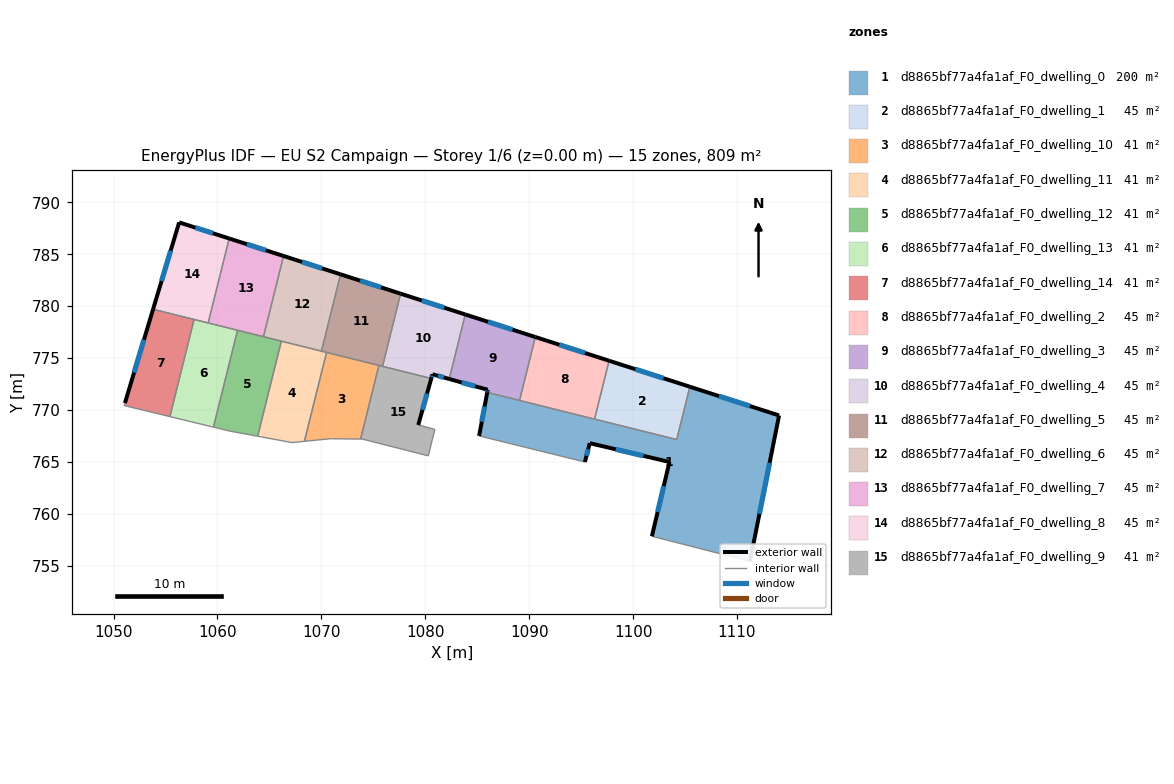
=== STOREY PLAN SPEC (per zone: floor XY polygon, exterior-wall plan segments, windows/doors) ===
zone 1: d8865bf77a4fa1af_F0_dwelling_0  (200.4 m²)
  floor: (1114.05, 769.48) (1111.25, 755.44) (1101.81, 757.85) (1103.50, 765.00) (1095.83, 766.81) (1095.36, 765.00) (1085.18, 767.51) (1085.96, 771.70) (1104.20, 767.16) (1105.46, 772.25)
  exterior wall: (1103.50, 765.00) – (1101.81, 757.85)  [7.3 m]
    window: (1102.95, 762.68) – (1102.36, 760.18)  [2.7 m²]
  exterior wall: (1095.83, 766.81) – (1103.50, 765.00)  [7.9 m]
    window: (1098.33, 766.22) – (1101.01, 765.59)  [2.9 m²]
  exterior wall: (1095.36, 765.00) – (1095.83, 766.81)  [1.9 m]
    window: (1095.51, 765.59) – (1095.68, 766.22)  [0.7 m²]
  exterior wall: (1085.96, 771.70) – (1085.18, 767.51)  [4.3 m]
    window: (1085.71, 770.34) – (1085.44, 768.87)  [1.6 m²]
  exterior wall: (1114.05, 769.48) – (1105.46, 772.25)  [9.0 m]
    window: (1111.26, 770.38) – (1108.26, 771.35)  [3.3 m²]
  exterior wall: (1111.25, 755.44) – (1114.05, 769.48)  [14.3 m]
    window: (1112.16, 760.01) – (1113.14, 764.92)  [5.2 m²]
  interior walls: 6
zone 2: d8865bf77a4fa1af_F0_dwelling_1  (44.9 m²)
  floor: (1105.46, 772.25) (1104.20, 767.16) (1096.29, 769.13) (1097.69, 774.75)
  exterior wall: (1105.46, 772.25) – (1097.69, 774.75)  [8.2 m]
    window: (1102.93, 773.06) – (1100.22, 773.93)  [3.0 m²]
  interior walls: 3
zone 3: d8865bf77a4fa1af_F0_dwelling_10  (41.5 m²)
  floor: (1075.54, 774.30) (1073.77, 767.21) (1070.89, 767.24) (1068.37, 766.99) (1070.50, 775.55)
  interior walls: 5
zone 4: d8865bf77a4fa1af_F0_dwelling_11  (41.5 m²)
  floor: (1070.50, 775.55) (1068.37, 766.99) (1067.17, 766.87) (1064.25, 767.41) (1063.87, 767.48) (1066.15, 776.63)
  interior walls: 7
zone 5: d8865bf77a4fa1af_F0_dwelling_12  (41.5 m²)
  floor: (1066.15, 776.63) (1063.87, 767.48) (1061.29, 767.95) (1059.61, 768.36) (1061.93, 777.68)
  interior walls: 6
zone 6: d8865bf77a4fa1af_F0_dwelling_13  (41.5 m²)
  floor: (1061.93, 777.68) (1059.61, 768.36) (1055.42, 769.37) (1057.75, 778.72)
  interior walls: 5
zone 7: d8865bf77a4fa1af_F0_dwelling_14  (41.5 m²)
  floor: (1057.75, 778.72) (1055.42, 769.37) (1051.02, 770.43) (1051.09, 770.67) (1053.80, 779.71)
  exterior wall: (1053.80, 779.71) – (1051.09, 770.67)  [9.4 m]
    window: (1052.92, 776.77) – (1051.97, 773.61)  [3.5 m²]
  interior walls: 4
zone 8: d8865bf77a4fa1af_F0_dwelling_2  (44.9 m²)
  floor: (1097.69, 774.75) (1096.29, 769.13) (1089.07, 770.93) (1090.59, 777.03)
  exterior wall: (1097.69, 774.75) – (1090.59, 777.03)  [7.5 m]
    window: (1095.38, 775.49) – (1092.90, 776.29)  [2.7 m²]
  interior walls: 3
zone 9: d8865bf77a4fa1af_F0_dwelling_3  (44.9 m²)
  floor: (1090.59, 777.03) (1089.07, 770.93) (1085.96, 771.70) (1086.01, 771.95) (1082.31, 772.99) (1083.85, 779.20)
  exterior wall: (1086.01, 771.95) – (1085.96, 771.70)  [0.3 m]
    window: (1086.00, 771.87) – (1085.98, 771.78)  [0.1 m²]
  exterior wall: (1082.31, 772.99) – (1086.01, 771.95)  [3.8 m]
    window: (1083.51, 772.65) – (1084.81, 772.29)  [1.4 m²]
  exterior wall: (1090.59, 777.03) – (1083.85, 779.20)  [7.1 m]
    window: (1088.40, 777.74) – (1086.04, 778.49)  [2.6 m²]
  interior walls: 3
zone 10: d8865bf77a4fa1af_F0_dwelling_4  (44.9 m²)
  floor: (1083.85, 779.20) (1082.31, 772.99) (1080.69, 773.44) (1080.58, 773.04) (1075.89, 774.21) (1077.63, 781.20)
  exterior wall: (1083.85, 779.20) – (1077.63, 781.20)  [6.5 m]
    window: (1081.83, 779.85) – (1079.65, 780.55)  [2.4 m²]
  exterior wall: (1080.69, 773.44) – (1082.31, 772.99)  [1.7 m]
    window: (1081.22, 773.30) – (1081.78, 773.14)  [0.6 m²]
  exterior wall: (1080.58, 773.04) – (1080.69, 773.44)  [0.4 m]
    window: (1080.62, 773.17) – (1080.66, 773.31)  [0.2 m²]
  interior walls: 3
zone 11: d8865bf77a4fa1af_F0_dwelling_5  (44.9 m²)
  floor: (1077.63, 781.20) (1075.89, 774.21) (1070.01, 775.67) (1071.85, 783.06)
  exterior wall: (1077.63, 781.20) – (1071.85, 783.06)  [6.1 m]
    window: (1075.75, 781.81) – (1073.73, 782.46)  [2.2 m²]
  interior walls: 5
zone 12: d8865bf77a4fa1af_F0_dwelling_6  (44.9 m²)
  floor: (1071.85, 783.06) (1070.01, 775.67) (1064.43, 777.06) (1066.36, 784.83)
  exterior wall: (1071.85, 783.06) – (1066.36, 784.83)  [5.8 m]
    window: (1070.06, 783.64) – (1068.14, 784.26)  [2.1 m²]
  interior walls: 4
zone 13: d8865bf77a4fa1af_F0_dwelling_7  (44.9 m²)
  floor: (1066.36, 784.83) (1064.43, 777.06) (1059.10, 778.39) (1061.12, 786.51)
  exterior wall: (1066.36, 784.83) – (1061.12, 786.51)  [5.5 m]
    window: (1064.66, 785.38) – (1062.83, 785.97)  [2.0 m²]
  interior walls: 4
zone 14: d8865bf77a4fa1af_F0_dwelling_8  (44.9 m²)
  floor: (1061.12, 786.51) (1059.10, 778.39) (1053.80, 779.71) (1056.31, 788.06)
  exterior wall: (1056.31, 788.06) – (1053.80, 779.71)  [8.7 m]
    window: (1055.50, 785.34) – (1054.62, 782.42)  [3.2 m²]
  exterior wall: (1061.12, 786.51) – (1056.31, 788.06)  [5.1 m]
    window: (1059.56, 787.02) – (1057.88, 787.56)  [1.9 m²]
  interior walls: 3
zone 15: d8865bf77a4fa1af_F0_dwelling_9  (41.5 m²)
  floor: (1080.58, 773.04) (1079.32, 768.56) (1080.92, 768.14) (1080.29, 765.59) (1073.96, 767.20) (1073.77, 767.21) (1075.54, 774.30)
  exterior wall: (1079.32, 768.56) – (1080.58, 773.04)  [4.7 m]
    window: (1079.73, 770.02) – (1080.17, 771.58)  [1.7 m²]
  interior walls: 7

=== DERIVED (storey summary) ===
Building: EU S2 Campaign
Storey: 1 of 6  (floor level z = 0.00 m)
Storey gross floor area: 808.7 m²
Zones on this storey: 15
  - d8865bf77a4fa1af_F0_dwelling_0: floor 200.4 m²; exterior wall 44.7 m (134.1 m²); 6 window(s) 16.4 m²; WWR 12.2%
  - d8865bf77a4fa1af_F0_dwelling_1: floor 44.9 m²; exterior wall 8.2 m (24.5 m²); 1 window(s) 3.0 m²; WWR 12.2%
  - d8865bf77a4fa1af_F0_dwelling_10: floor 41.5 m²
  - d8865bf77a4fa1af_F0_dwelling_11: floor 41.5 m²
  - d8865bf77a4fa1af_F0_dwelling_12: floor 41.5 m²
  - d8865bf77a4fa1af_F0_dwelling_13: floor 41.5 m²
  - d8865bf77a4fa1af_F0_dwelling_14: floor 41.5 m²; exterior wall 9.4 m (28.3 m²); 1 window(s) 3.5 m²; WWR 12.2%
  - d8865bf77a4fa1af_F0_dwelling_2: floor 44.9 m²; exterior wall 7.5 m (22.4 m²); 1 window(s) 2.7 m²; WWR 12.2%
  - d8865bf77a4fa1af_F0_dwelling_3: floor 44.9 m²; exterior wall 11.2 m (33.6 m²); 3 window(s) 4.1 m²; WWR 12.2%
  - d8865bf77a4fa1af_F0_dwelling_4: floor 44.9 m²; exterior wall 8.6 m (25.9 m²); 3 window(s) 3.2 m²; WWR 12.2%
  - d8865bf77a4fa1af_F0_dwelling_5: floor 44.9 m²; exterior wall 6.1 m (18.2 m²); 1 window(s) 2.2 m²; WWR 12.2%
  - d8865bf77a4fa1af_F0_dwelling_6: floor 44.9 m²; exterior wall 5.8 m (17.3 m²); 1 window(s) 2.1 m²; WWR 12.2%
  - d8865bf77a4fa1af_F0_dwelling_7: floor 44.9 m²; exterior wall 5.5 m (16.5 m²); 1 window(s) 2.0 m²; WWR 12.2%
  - d8865bf77a4fa1af_F0_dwelling_8: floor 44.9 m²; exterior wall 13.8 m (41.3 m²); 2 window(s) 5.1 m²; WWR 12.2%
  - d8865bf77a4fa1af_F0_dwelling_9: floor 41.5 m²; exterior wall 4.7 m (14.0 m²); 1 window(s) 1.7 m²; WWR 12.2%
Zone adjacency (shared interzone walls):
  - d8865bf77a4fa1af_F0_dwelling_0 ↔ d8865bf77a4fa1af_F0_dwelling_1
  - d8865bf77a4fa1af_F0_dwelling_0 ↔ d8865bf77a4fa1af_F0_dwelling_2
  - d8865bf77a4fa1af_F0_dwelling_0 ↔ d8865bf77a4fa1af_F0_dwelling_3
  - d8865bf77a4fa1af_F0_dwelling_1 ↔ d8865bf77a4fa1af_F0_dwelling_2
  - d8865bf77a4fa1af_F0_dwelling_10 ↔ d8865bf77a4fa1af_F0_dwelling_11
  - d8865bf77a4fa1af_F0_dwelling_10 ↔ d8865bf77a4fa1af_F0_dwelling_5
  - d8865bf77a4fa1af_F0_dwelling_10 ↔ d8865bf77a4fa1af_F0_dwelling_9
  - d8865bf77a4fa1af_F0_dwelling_11 ↔ d8865bf77a4fa1af_F0_dwelling_12
  - d8865bf77a4fa1af_F0_dwelling_11 ↔ d8865bf77a4fa1af_F0_dwelling_5
  - d8865bf77a4fa1af_F0_dwelling_11 ↔ d8865bf77a4fa1af_F0_dwelling_6
  - d8865bf77a4fa1af_F0_dwelling_12 ↔ d8865bf77a4fa1af_F0_dwelling_13
  - d8865bf77a4fa1af_F0_dwelling_12 ↔ d8865bf77a4fa1af_F0_dwelling_6
  - d8865bf77a4fa1af_F0_dwelling_12 ↔ d8865bf77a4fa1af_F0_dwelling_7
  - d8865bf77a4fa1af_F0_dwelling_13 ↔ d8865bf77a4fa1af_F0_dwelling_14
  - d8865bf77a4fa1af_F0_dwelling_13 ↔ d8865bf77a4fa1af_F0_dwelling_7
  - d8865bf77a4fa1af_F0_dwelling_13 ↔ d8865bf77a4fa1af_F0_dwelling_8
  - d8865bf77a4fa1af_F0_dwelling_14 ↔ d8865bf77a4fa1af_F0_dwelling_8
  - d8865bf77a4fa1af_F0_dwelling_2 ↔ d8865bf77a4fa1af_F0_dwelling_3
  - d8865bf77a4fa1af_F0_dwelling_3 ↔ d8865bf77a4fa1af_F0_dwelling_4
  - d8865bf77a4fa1af_F0_dwelling_4 ↔ d8865bf77a4fa1af_F0_dwelling_5
  - d8865bf77a4fa1af_F0_dwelling_4 ↔ d8865bf77a4fa1af_F0_dwelling_9
  - d8865bf77a4fa1af_F0_dwelling_5 ↔ d8865bf77a4fa1af_F0_dwelling_6
  - d8865bf77a4fa1af_F0_dwelling_5 ↔ d8865bf77a4fa1af_F0_dwelling_9
  - d8865bf77a4fa1af_F0_dwelling_6 ↔ d8865bf77a4fa1af_F0_dwelling_7
  - d8865bf77a4fa1af_F0_dwelling_7 ↔ d8865bf77a4fa1af_F0_dwelling_8